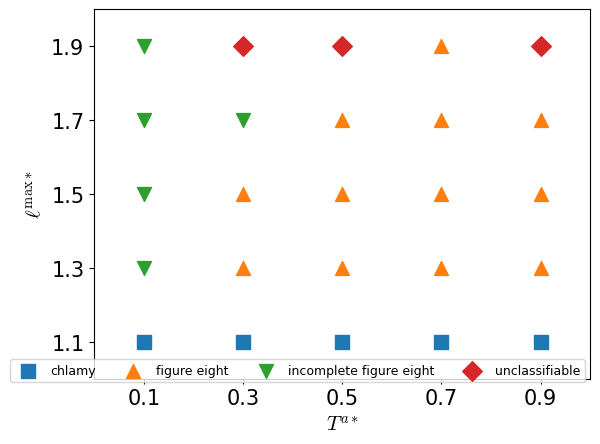

The matplotlib source for this figure:
#!/usr/bin/env python3

import numpy as np
import matplotlib.pyplot as plt
plt.rcParams['font.family'] = 'Times New Roman'
plt.rcParams['mathtext.fontset'] = 'cm'
plt.rcParams['font.size'] = 15

def drawRLPhase(fig, ax):
    ax.set_xlabel(r'$T^{a*}$')
    ax.set_ylabel(r'$\ell^{\rm max*}$')
    ax.set_xlim(0.0, 1.0)
    ax.set_ylim(1.0, 2.0)
    xticks = np.arange(0.1, 1.0, 0.2)
    ax.set_xticks(xticks)
    ax.set_xticklabels(np.vectorize(str)(np.round(xticks, 2)))
    yticks = np.arange(1.1, 2.0, 0.2)
    ax.set_yticks(yticks)
    ax.set_yticklabels(np.vectorize(str)(np.round(yticks, 2)))

    data_list = dict()
    data_list['b'] = np.array([
        [0.1, 1.1],
        [0.3, 1.1],
        [0.5, 1.1],
        [0.7, 1.1],
        [0.9, 1.1],
        ])
    data_list['a'] = np.array([
        [0.3, 1.3],

        [0.5, 1.3],
        [0.5, 1.5],

        [0.7, 1.3],
        [0.7, 1.5],
        [0.7, 1.7],

        [0.9, 1.3],
        [0.9, 1.5],
        [0.9, 1.7],

        [0.3, 1.5],  # 
        [0.5, 1.7],  # 
        [0.7, 1.9],  # 
        ])
    data_list['c'] = np.array([
        [0.1, 1.3],
        [0.1, 1.5],
        [0.1, 1.7],
        [0.1, 1.9],

        [0.3, 1.7],
        ])
    data_list['e'] = np.array([
        [0.3, 1.9],
        [0.5, 1.9],
        [0.9, 1.9],
            ])

    marker_list = ['s', '^', 'v', 'D']
    name = [
            'chlamy',
            'figure eight',
            'incomplete figure eight',
            'unclassifiable',
            ]
    for i, data in enumerate(data_list.values()):
        ax.scatter(data.T[0], data.T[1], s=100, marker=marker_list[i], color=f'C{i}', label=name[i])

    ax.legend(ncol=5, bbox_to_anchor=(1.002, 0.07), fontsize=9)



def main():
    fig, ax = plt.subplots(1, 1)
    drawRLPhase(fig, ax)
    plt.show()


if __name__ == '__main__':
    main()
